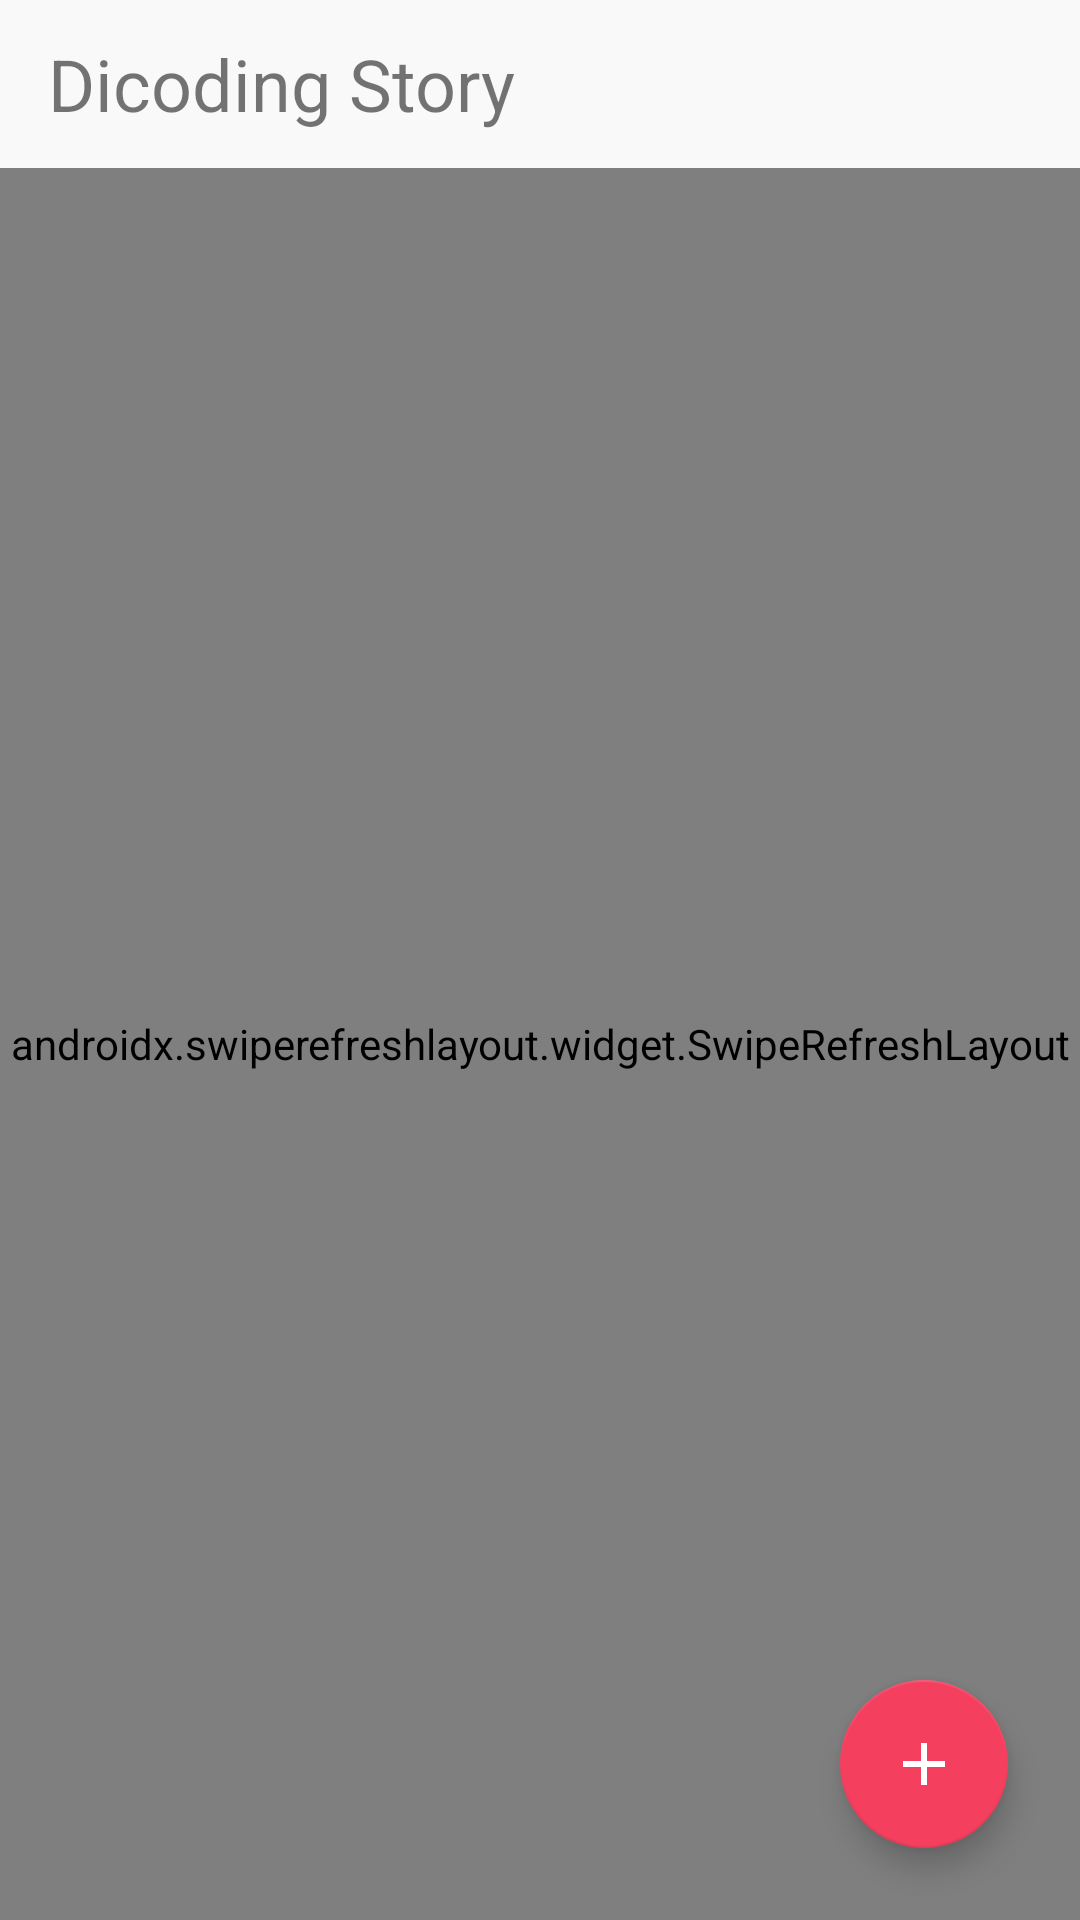

This screen was rendered from an Android layout file. Write that file and the resources it references.
<!-- AndroidManifest.xml: application theme Theme.DicodingStory -->
<!-- res/layout/fragment_home.xml -->
<?xml version="1.0" encoding="utf-8"?>
<androidx.constraintlayout.widget.ConstraintLayout xmlns:android="http://schemas.android.com/apk/res/android"
    xmlns:app="http://schemas.android.com/apk/res-auto"
    xmlns:tools="http://schemas.android.com/tools"
    android:layout_width="match_parent"
    android:layout_height="match_parent"
    tools:context=".presentation.home.HomeFragment"
    tools:keep="@layout/fragment_home">

    <androidx.appcompat.widget.Toolbar
        android:id="@+id/toolbar"
        android:layout_width="match_parent"
        android:layout_height="?attr/actionBarSize"
        android:elevation="4dp"
        app:layout_constraintEnd_toEndOf="parent"
        app:layout_constraintStart_toStartOf="parent"
        app:layout_constraintTop_toTopOf="parent">

        <TextView
            android:layout_width="wrap_content"
            android:layout_height="wrap_content"
            android:text="@string/dicoding_story"
            android:textSize="24sp" />

    </androidx.appcompat.widget.Toolbar>

    <androidx.swiperefreshlayout.widget.SwipeRefreshLayout
        android:id="@+id/swipe_refresh"
        android:layout_width="match_parent"
        android:layout_height="0dp"
        app:layout_constraintBottom_toBottomOf="parent"
        app:layout_constraintEnd_toEndOf="parent"
        app:layout_constraintStart_toStartOf="parent"
        app:layout_constraintTop_toBottomOf="@+id/toolbar">

        <androidx.recyclerview.widget.RecyclerView
            android:id="@+id/rv_stories"
            android:layout_width="match_parent"
            android:layout_height="match_parent"
            tools:listitem="@layout/item_content" />

    </androidx.swiperefreshlayout.widget.SwipeRefreshLayout>

    <com.google.android.material.floatingactionbutton.FloatingActionButton
        android:id="@+id/fab_create_story"
        android:layout_width="wrap_content"
        android:layout_height="wrap_content"
        android:layout_margin="24dp"
        android:contentDescription="@string/content_description"
        android:src="@drawable/ic_add"
        app:layout_constraintBottom_toBottomOf="parent"
        app:layout_constraintEnd_toEndOf="parent"
        app:tint="@color/white" />

    <RelativeLayout
        android:id="@+id/view_loading"
        android:layout_width="0dp"
        android:layout_height="0dp"
        android:visibility="gone"
        app:layout_constraintBottom_toBottomOf="parent"
        app:layout_constraintEnd_toEndOf="parent"
        app:layout_constraintStart_toStartOf="parent"
        app:layout_constraintTop_toBottomOf="@id/toolbar">

        <ProgressBar
            android:layout_width="wrap_content"
            android:layout_height="wrap_content"
            android:layout_centerInParent="true" />

    </RelativeLayout>

    <ImageView
        android:id="@+id/iv_not_found_error"
        android:layout_width="wrap_content"
        android:layout_height="200dp"
        android:alpha="0"
        android:contentDescription="@string/content_description"
        app:layout_constraintBottom_toBottomOf="parent"
        app:layout_constraintEnd_toEndOf="parent"
        app:layout_constraintStart_toStartOf="parent"
        app:layout_constraintTop_toTopOf="parent" />

    <TextView
        android:id="@+id/tv_not_found_error"
        android:layout_width="wrap_content"
        android:layout_height="wrap_content"
        android:layout_marginTop="32dp"
        android:alpha="0"
        app:layout_constraintEnd_toEndOf="parent"
        app:layout_constraintStart_toStartOf="parent"
        app:layout_constraintTop_toBottomOf="@+id/iv_not_found_error" />

</androidx.constraintlayout.widget.ConstraintLayout>
<!-- res/layout/item_content.xml (included above) -->
<?xml version="1.0" encoding="utf-8"?>
<FrameLayout xmlns:android="http://schemas.android.com/apk/res/android"
    xmlns:app="http://schemas.android.com/apk/res-auto"
    xmlns:tools="http://schemas.android.com/tools"
    android:layout_width="match_parent"
    android:layout_height="wrap_content"
    android:clipToPadding="false"
    android:paddingHorizontal="16dp"
    android:paddingVertical="8dp"
    tools:keep="@layout/item_content">

    <androidx.cardview.widget.CardView
        android:layout_width="match_parent"
        android:layout_height="wrap_content"
        app:cardCornerRadius="4dp"
        app:cardElevation="0dp">

        <androidx.constraintlayout.widget.ConstraintLayout
            android:layout_width="match_parent"
            android:layout_height="wrap_content"
            android:paddingTop="8dp"
            android:paddingBottom="16dp">

            <TextView
                android:id="@+id/tv_story_username"
                android:layout_width="match_parent"
                android:layout_height="wrap_content"
                android:layout_marginHorizontal="16dp"
                android:text="@string/user"
                android:textSize="18sp"
                android:textStyle="bold"
                app:layout_constraintEnd_toEndOf="parent"
                app:layout_constraintStart_toStartOf="parent"
                app:layout_constraintTop_toTopOf="parent" />

            <ImageView
                android:id="@+id/iv_story_image"
                android:layout_width="match_parent"
                android:layout_height="280dp"
                android:layout_marginTop="8dp"
                android:contentDescription="@string/content_description"
                android:scaleType="centerCrop"
                app:layout_constraintEnd_toEndOf="parent"
                app:layout_constraintStart_toStartOf="parent"
                app:layout_constraintTop_toBottomOf="@+id/tv_story_date"
                tools:src="@drawable/image_learning" />

            <TextView
                android:id="@+id/tv_story_description"
                android:layout_width="0dp"
                android:layout_height="wrap_content"
                android:layout_marginHorizontal="16dp"
                android:layout_marginTop="16dp"
                android:ellipsize="end"
                android:maxLines="4"
                app:layout_constraintEnd_toEndOf="parent"
                app:layout_constraintStart_toStartOf="parent"
                app:layout_constraintTop_toBottomOf="@id/iv_story_image"
                tools:text="dummy_description" />

            <TextView
                android:id="@+id/tv_story_date"
                android:layout_width="0dp"
                android:layout_height="wrap_content"
                android:alpha="0.6"
                android:text="@string/datetime"
                android:textAllCaps="true"
                android:textSize="12sp"
                android:textStyle="bold"
                app:layout_constraintEnd_toEndOf="@+id/tv_story_username"
                app:layout_constraintStart_toStartOf="@+id/tv_story_username"
                app:layout_constraintTop_toBottomOf="@+id/tv_story_username" />

        </androidx.constraintlayout.widget.ConstraintLayout>

    </androidx.cardview.widget.CardView>

</FrameLayout>
<!-- resources referenced by this layout -->
<resources>
  <color name="white">#FFFFFFFF</color>
  <!-- drawable ic_add (drawable) -->
  <vector xmlns:android="http://schemas.android.com/apk/res/android"
      xmlns:tools="http://schemas.android.com/tools"
      android:width="24dp"
      android:height="24dp"
      android:viewportWidth="24"
      android:viewportHeight="24"
      android:tint="?attr/colorControlNormal"
      tools:keep="@drawable/ic_add">
    <path
        android:fillColor="@android:color/white"
        android:pathData="M19,13h-6v6h-2v-6H5v-2h6V5h2v6h6v2z"/>
  </vector>
  <string name="content_description">TODO</string>
  <string name="datetime">Datetime</string>
  <string name="dicoding_story">Dicoding Story</string>
  <string name="user">User</string>
  <style name="Theme.DicodingStory" parent="Theme.MaterialComponents.Light.NoActionBar">
          
          <item name="colorPrimary">@color/dark_blue_500</item>
          <item name="colorPrimaryVariant">@color/dark_blue_700</item>
          <item name="colorOnPrimary">@color/white</item>
          <item name="backgroundColor">@color/light_grey</item>
          
          <item name="colorSecondary">@color/pink_500</item>
          <item name="colorSecondaryVariant">@color/pink_700</item>
          <item name="colorOnSecondary">@color/black</item>
          
          <item name="android:statusBarColor" tools:targetApi="l">?attr/colorPrimaryVariant</item>
          
          <item name="android:windowBackground">@color/light_grey</item>
          <item name="android:windowContentTransitions">true</item>
          <item name="android:windowSharedElementsUseOverlay">false</item>
      </style>
  <color name="dark_blue_500">#018993</color>
  <color name="dark_blue_700">#018993</color>
  <color name="light_grey">#F9F9F9</color>
  <color name="pink_500">#F43F5E</color>
  <color name="pink_700">#C32D46</color>
  <color name="black">#FF000000</color>
</resources>
